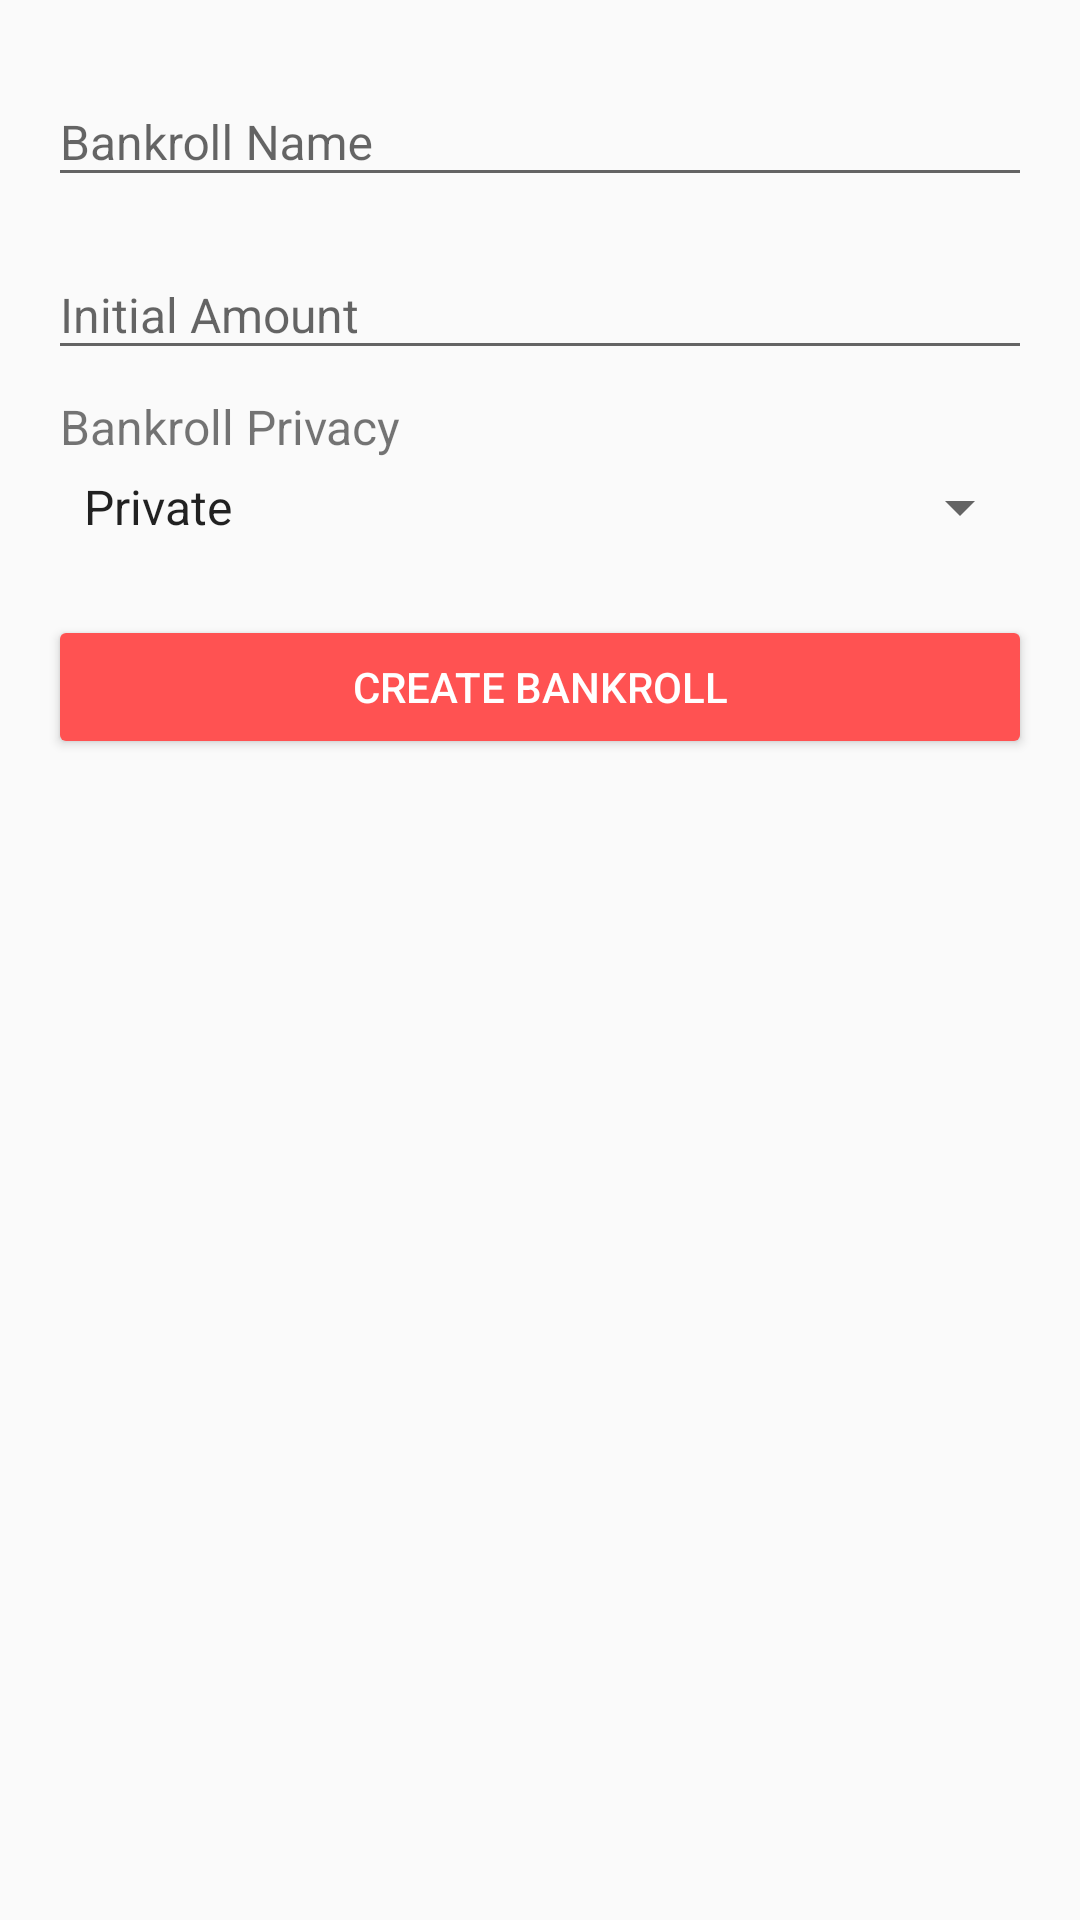

The Android layout XML behind this screen, and the referenced resources:
<!-- AndroidManifest.xml: application theme AppTheme -->
<!-- res/layout/fragment_add_bankroll.xml -->
<?xml version="1.0" encoding="utf-8"?>
<LinearLayout xmlns:android="http://schemas.android.com/apk/res/android"
    style="@style/LinearRootLayoutStyle">

    <android.support.design.widget.TextInputLayout
        style="@style/BaseTextInputLayoutStyle"
        android:layout_marginTop="0dp">

        <EditText
            android:id="@+id/edittext_bankroll_name"
            style="@style/BaseEditTextStyle"
            android:hint="@string/hint_bankroll_name"
            android:inputType="text"
            android:maxLength="@integer/max_len_bankroll_name"
            android:nextFocusDown="@+id/edittext_bankroll_initial_amount"
            android:nextFocusForward="@+id/edittext_bankroll_initial_amount" />

    </android.support.design.widget.TextInputLayout>

    <android.support.design.widget.TextInputLayout style="@style/BaseTextInputLayoutStyle">

        <EditText
            android:id="@+id/edittext_bankroll_initial_amount"
            style="@style/BaseEditTextStyle"
            android:hint="@string/hint_bankroll_initial_amount"
            android:inputType="number"
            android:maxLength="@integer/max_len_bankroll_initial_amount"
            android:nextFocusDown="@+id/spinner_bankroll_privacy"
            android:nextFocusForward="@+id/spinner_bankroll_privacy" />

    </android.support.design.widget.TextInputLayout>

    <LinearLayout
        android:layout_width="match_parent"
        android:layout_height="wrap_content"
        android:layout_marginLeft="@dimen/size_small"
        android:layout_marginTop="@dimen/size_half"
        android:orientation="vertical">

        <TextView
            style="@style/TextViewTitle"
            android:text="@string/label_bankroll_privacy"
            android:textStyle="normal" />

        <Spinner
            android:id="@+id/spinner_bankroll_privacy"
            android:layout_width="match_parent"
            android:layout_height="wrap_content"
            android:layout_marginTop="@dimen/size_small"
            android:entries="@array/bankroll_privacy_types" />

    </LinearLayout>

    <Button
        android:id="@+id/button_add_bankroll"
        style="@style/BaseButtonStyle"
        android:layout_marginTop="@dimen/size_large"
        android:text="@string/button_name_add_bankroll" />

</LinearLayout>
<!-- resources referenced by this layout -->
<resources>
  <string-array name="bankroll_privacy_types">
          <item>Private</item>
          <item>Public</item>
      </string-array>
  <dimen name="size_half">8dp</dimen>
  <dimen name="size_large">24dp</dimen>
  <dimen name="size_small">4dp</dimen>
  <integer name="max_len_bankroll_initial_amount">11</integer>
  <integer name="max_len_bankroll_name">50</integer>
  <string name="button_name_add_bankroll">Create Bankroll</string>
  <string name="hint_bankroll_initial_amount">Initial Amount</string>
  <string name="hint_bankroll_name">Bankroll Name</string>
  <string name="label_bankroll_privacy">Bankroll Privacy</string>
  <style name="BaseEditTextStyle" parent="Base.Widget.AppCompat.EditText">
          <item name="android:layout_width">match_parent</item>
          <item name="android:layout_height">wrap_content</item>
          <item name="android:maxLines">1</item>
          <item name="android:textSize">16sp</item>
      </style>
  <style name="BaseTextInputLayoutStyle">
          <item name="android:layout_width">match_parent</item>
          <item name="android:layout_height">wrap_content</item>
          <item name="android:layout_marginTop">@dimen/size_half</item>
      </style>
  <style name="LinearRootLayoutStyle" parent="RootLayoutStyle">
          <item name="android:orientation">vertical</item>
      </style>
  <style name="TextViewTitle" parent="TextViewDefault">
          <item name="android:textSize">@dimen/title_text_size</item>
          <item name="android:textStyle">bold</item>
      </style>
  <style name="AppTheme" parent="Theme.AppCompat.Light.DarkActionBar">
          <item name="colorPrimary">@color/colorPrimary</item>
          <item name="colorPrimaryDark">@color/colorPrimaryDark</item>
          <item name="colorAccent">@color/colorAccent</item>
          <item name="colorButtonNormal">@color/colorAccent</item>
          <item name="actionBarStyle">@style/Widget.MyApp.Toolbar.Solid</item>
      </style>
  <dimen name="default_button_height">48dp</dimen>
  <color name="colorAccent">#FF5252</color>
  <style name="RootLayoutStyle">
          <item name="android:layout_width">match_parent</item>
          <item name="android:layout_height">match_parent</item>
          <item name="android:padding">@dimen/default_padding</item>
      </style>
  <style name="TextViewDefault">
          <item name="android:layout_width">match_parent</item>
          <item name="android:layout_height">wrap_content</item>
          <item name="android:color">@color/primaryTextColor</item>
          <item name="android:textSize">@dimen/default_text_size</item>
          <item name="android:drawablePadding">2dp</item>
      </style>
  <dimen name="title_text_size">16sp</dimen>
  <color name="colorPrimary">#4CAF50</color>
  <color name="colorPrimaryDark">#388E3C</color>
  <style name="Widget.MyApp.Toolbar.Solid" parent="Base.Widget.AppCompat.Light.ActionBar.Solid">
          <item name="android:background">@color/colorPrimary</item>
          <item name="android:theme">@style/ThemeOverlay.MyApp.ActionBar</item>
          <item name="popupTheme">@style/ThemeOverlay.AppCompat.Light</item>
          <item name="elevation">2dp</item>
          <item name="android:layout_width">match_parent</item>
          <item name="android:layout_height">@dimen/abc_action_bar_default_height_material</item>
          <item name="titleTextStyle">@style/AppTheme.Styled.ActionBar.TitleTextStyle</item>
      </style>
  <dimen name="default_padding">16dp</dimen>
  <color name="primaryTextColor">#212121</color>
  <dimen name="default_text_size">14sp</dimen>
  <style name="ThemeOverlay.MyApp.ActionBar" parent="ThemeOverlay.AppCompat.ActionBar">
          
          <item name="android:textColorPrimary">@android:color/white</item>
      </style>
  <style name="AppTheme.Styled.ActionBar.TitleTextStyle" parent="@android:style/Widget.TextView">
          <item name="android:textSize">18sp</item>
          <item name="android:textColor">@android:color/white</item>
          <item name="android:textStyle">bold</item>
      </style>
</resources>
